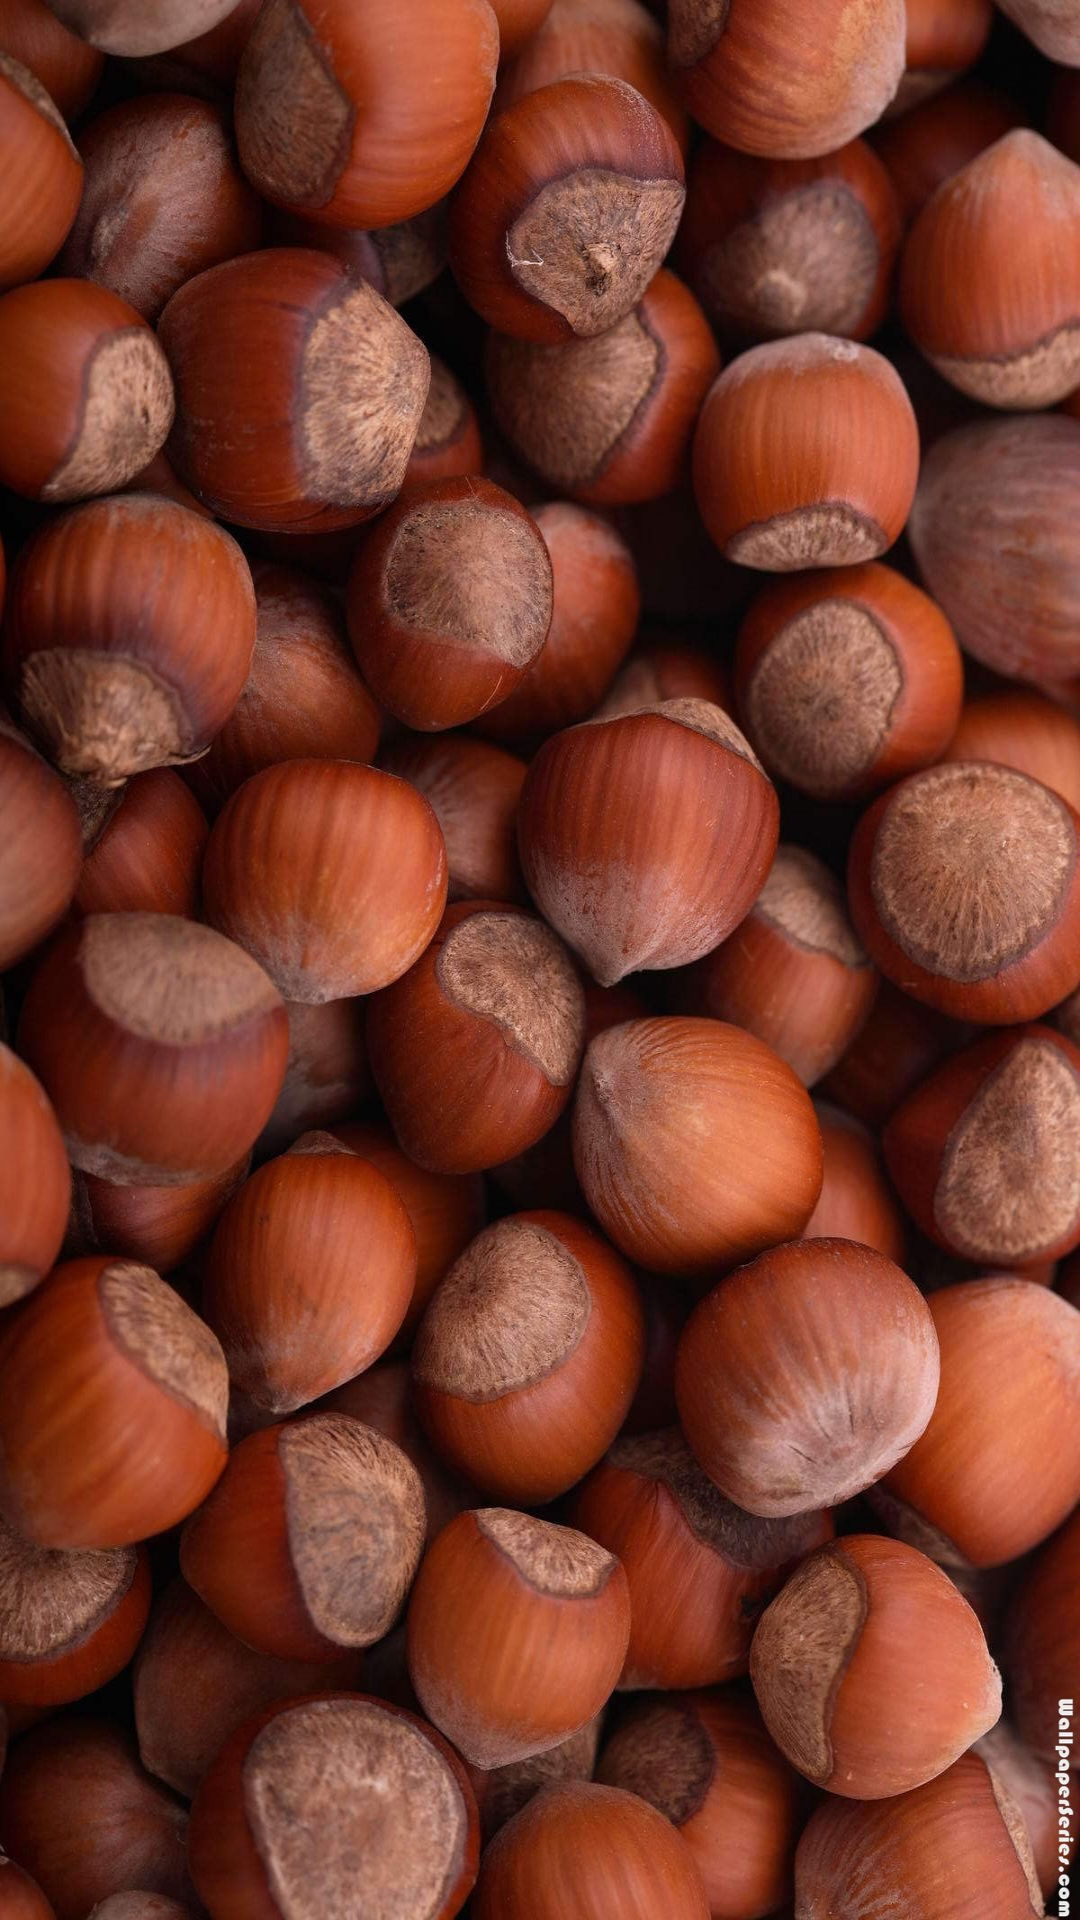

Write the Android layout XML for this screen, with the resource values it uses.
<!-- AndroidManifest.xml: application theme AppTheme -->
<!-- res/layout/activity_gridview.xml -->
<RelativeLayout xmlns:android="http://schemas.android.com/apk/res/android"
    android:layout_width="match_parent"
    android:layout_height="match_parent"
    android:background="@drawable/acorns">

    <GridView
        android:id="@+id/gridView"
        android:layout_width="fill_parent"
        android:layout_height="wrap_content"
        android:layout_margin="5dp"
        android:columnWidth="100dp"
        android:drawSelectorOnTop="true"
        android:gravity="center"
        android:numColumns="auto_fit"
        android:stretchMode="columnWidth"
        android:verticalSpacing="5dp"
        android:focusable="true"
        android:clickable="true"/>

    <ProgressBar
        android:layout_width="wrap_content"
        android:layout_height="wrap_content"
        android:id="@+id/progressBar"
        android:layout_centerInParent="true"
        android:visibility="gone"/>
</RelativeLayout>
<!-- resources referenced by this layout -->
<resources>
  <!-- drawable acorns: jpg bitmap (drawable, 373168 bytes) -->
  <style name="AppTheme" parent="Theme.AppCompat.Light.DarkActionBar">
          
          <item name="colorPrimary">@color/colorPrimary</item>
          <item name="colorAccent">@color/colorAccent</item>
      </style>
  <color name="colorPrimary">#d94a16</color>
  <color name="colorAccent">#dfa804</color>
</resources>
